The GitHub repository tmgdarshan/cloud-classification-cnn-mobile contains a labelled image folder "merged_dataset" with 7 categories: cumulus, altocumulus, cirrus, clear sky, stratocumulus, cumulonimbus, mixed. Examples follow, each with its label.

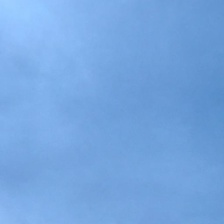
Label: stratocumulus

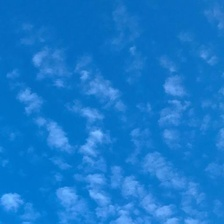
Label: altocumulus

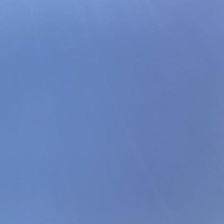
Label: clear sky

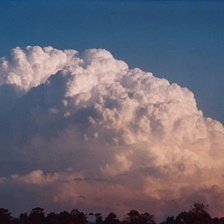
Label: mixed

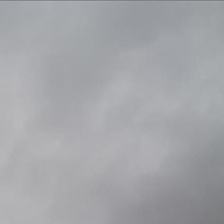
Label: cumulonimbus

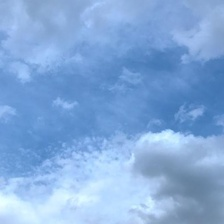
Label: mixed
